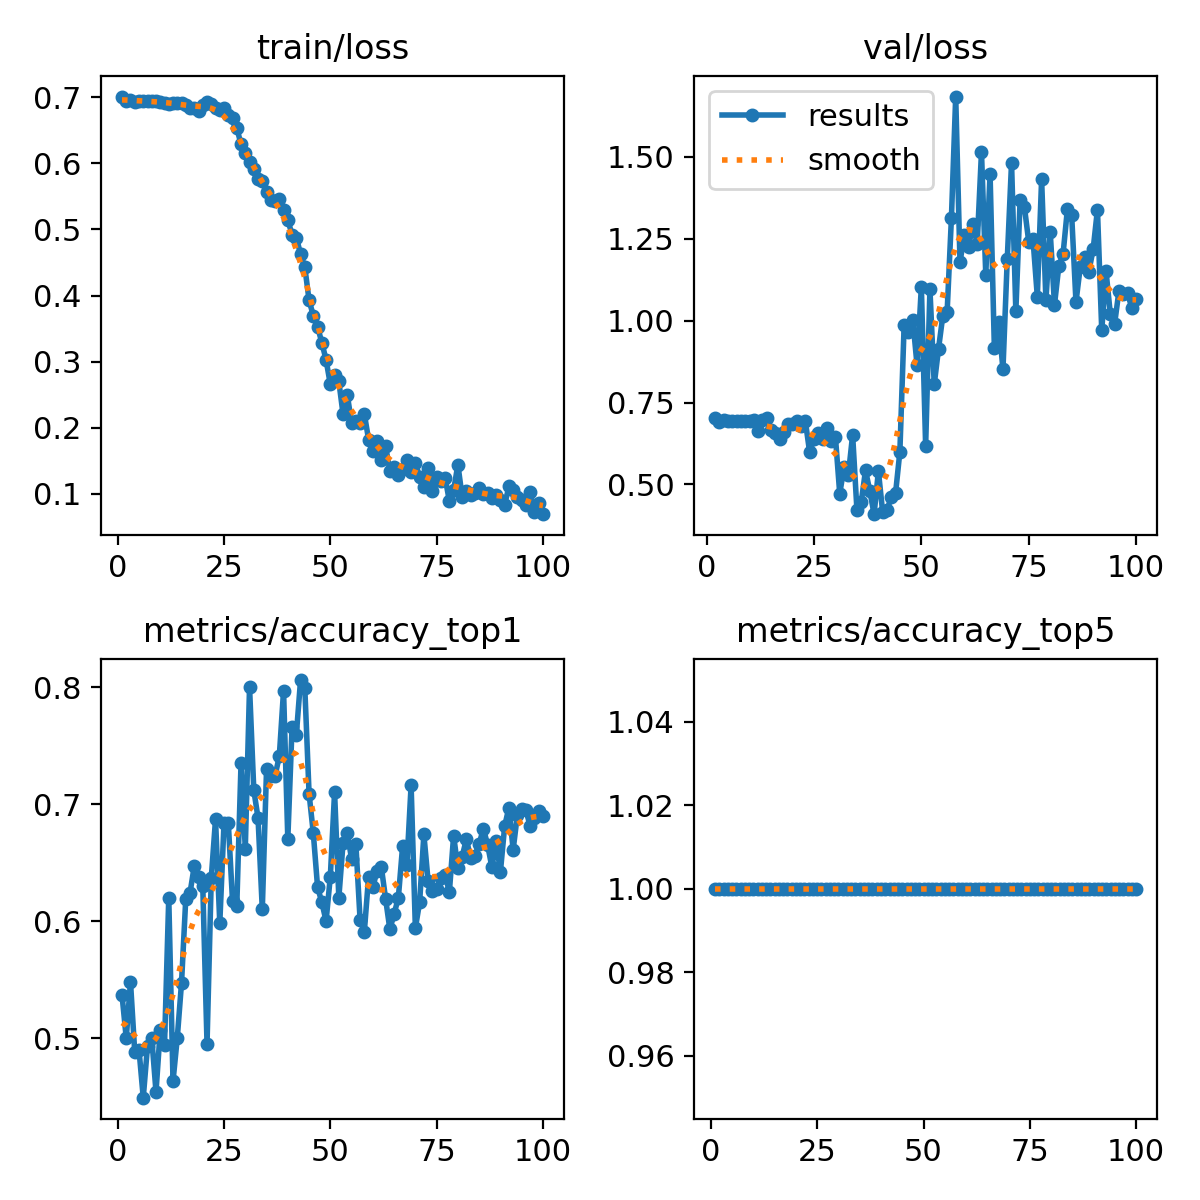

The data file committed next to this chart (first rows):
epoch, time, train/loss, metrics/accuracy_top1, metrics/accuracy_top5, val/loss, lr/pg0, lr/pg1, lr/pg2
1, 57.74, 0.7012, 0.537, 1, nan, 0.0005542, 0.0005542, 0.0005542
2, 111.9, 0.6939, 0.5, 1, 0.7033, 0.001099, 0.001099, 0.001099
3, 164.4, 0.6953, 0.548, 1, 0.6913, 0.001633, 0.001633, 0.001633
4, 217.1, 0.6931, 0.488, 1, 0.6977, 0.001617, 0.001617, 0.001617
5, 270.3, 0.6945, 0.49, 1, 0.6949, 0.001601, 0.001601, 0.001601
6, 322.9, 0.695, 0.449, 1, 0.6933, 0.001584, 0.001584, 0.001584
7, 375.5, 0.6941, 0.493, 1, 0.6931, 0.001568, 0.001568, 0.001568
8, 428.7, 0.6937, 0.5, 1, 0.6931, 0.001551, 0.001551, 0.001551
9, 481.7, 0.6942, 0.454, 1, 0.694, 0.001535, 0.001535, 0.001535
10, 534.4, 0.6933, 0.507, 1, 0.6933, 0.001518, 0.001518, 0.001518
11, 587, 0.6917, 0.494, 1, 0.6959, 0.001502, 0.001502, 0.001502
12, 639.9, 0.6901, 0.62, 1, 0.662, 0.001485, 0.001485, 0.001485
13, 692.7, 0.6913, 0.463, 1, 0.6965, 0.001469, 0.001469, 0.001469
14, 745.6, 0.6919, 0.5, 1, 0.703, 0.001452, 0.001452, 0.001452
15, 798.9, 0.6918, 0.547, 1, 0.6678, 0.001436, 0.001436, 0.001436
16, 851.9, 0.6887, 0.619, 1, 0.6565, 0.001419, 0.001419, 0.001419
17, 905.3, 0.6838, 0.624, 1, 0.6396, 0.001403, 0.001403, 0.001403
18, 958.4, 0.6834, 0.647, 1, 0.6615, 0.001386, 0.001386, 0.001386
19, 1012, 0.6793, 0.638, 1, 0.6848, 0.00137, 0.00137, 0.00137
20, 1065, 0.6887, 0.63, 1, 0.6849, 0.001353, 0.001353, 0.001353
21, 1118, 0.6933, 0.495, 1, 0.6936, 0.001337, 0.001337, 0.001337
22, 1172, 0.6901, 0.637, 1, 0.6796, 0.00132, 0.00132, 0.00132
23, 1225, 0.6836, 0.687, 1, 0.6928, 0.001304, 0.001304, 0.001304
24, 1278, 0.6812, 0.598, 1, 0.5979, 0.001287, 0.001287, 0.001287
25, 1332, 0.6845, 0.684, 1, 0.64, 0.001271, 0.001271, 0.001271
26, 1385, 0.6733, 0.684, 1, 0.6582, 0.001254, 0.001254, 0.001254
27, 1438, 0.6688, 0.617, 1, 0.6379, 0.001238, 0.001238, 0.001238
28, 1491, 0.6535, 0.613, 1, 0.6726, 0.001221, 0.001221, 0.001221
29, 1544, 0.629, 0.735, 1, 0.632, 0.001205, 0.001205, 0.001205
30, 1596, 0.616, 0.662, 1, 0.6443, 0.001188, 0.001188, 0.001188
31, 1649, 0.6028, 0.8, 1, 0.4718, 0.001172, 0.001172, 0.001172
32, 1702, 0.5913, 0.712, 1, 0.5523, 0.001155, 0.001155, 0.001155
33, 1756, 0.577, 0.688, 1, 0.5291, 0.001139, 0.001139, 0.001139
34, 1809, 0.573, 0.61, 1, 0.6513, 0.001122, 0.001122, 0.001122
35, 1864, 0.5568, 0.73, 1, 0.4231, 0.001106, 0.001106, 0.001106
36, 1917, 0.5442, 0.724, 1, 0.4454, 0.001089, 0.001089, 0.001089
37, 1970, 0.5432, 0.724, 1, 0.5432, 0.001073, 0.001073, 0.001073
38, 2023, 0.5456, 0.741, 1, 0.48, 0.001056, 0.001056, 0.001056
39, 2076, 0.5302, 0.797, 1, 0.4093, 0.00104, 0.00104, 0.00104
40, 2129, 0.515, 0.67, 1, 0.5405, 0.001023, 0.001023, 0.001023
41, 2182, 0.4915, 0.766, 1, 0.4151, 0.001007, 0.001007, 0.001007
42, 2234, 0.4878, 0.759, 1, 0.4221, 0.0009904, 0.0009904, 0.0009904
43, 2287, 0.4629, 0.806, 1, 0.4614, 0.0009739, 0.0009739, 0.0009739
44, 2340, 0.4428, 0.799, 1, 0.4738, 0.0009574, 0.0009574, 0.0009574
45, 2393, 0.393, 0.709, 1, 0.5999, 0.0009409, 0.0009409, 0.0009409
46, 2446, 0.3695, 0.675, 1, 0.9879, 0.0009244, 0.0009244, 0.0009244
47, 2499, 0.3526, 0.629, 1, 0.967, 0.0009078, 0.0009078, 0.0009078
48, 2552, 0.3289, 0.616, 1, 1.003, 0.0008913, 0.0008913, 0.0008913
49, 2605, 0.3025, 0.6, 1, 0.8644, 0.0008748, 0.0008748, 0.0008748
50, 2658, 0.2656, 0.638, 1, 1.104, 0.0008583, 0.0008583, 0.0008583
51, 2711, 0.2796, 0.71, 1, 0.6175, 0.0008418, 0.0008418, 0.0008418
52, 2764, 0.2702, 0.62, 1, 1.096, 0.0008253, 0.0008253, 0.0008253
53, 2817, 0.2202, 0.667, 1, 0.8055, 0.0008088, 0.0008088, 0.0008088
54, 2870, 0.2491, 0.675, 1, 0.9143, 0.0007923, 0.0007923, 0.0007923
55, 2923, 0.2072, 0.653, 1, 1.016, 0.0007758, 0.0007758, 0.0007758
56, 2977, 0.2098, 0.666, 1, 1.026, 0.0007593, 0.0007593, 0.0007593
57, 3029, 0.2066, 0.601, 1, 1.313, 0.0007428, 0.0007428, 0.0007428
58, 3082, 0.2208, 0.591, 1, 1.685, 0.0007263, 0.0007263, 0.0007263
59, 3135, 0.182, 0.638, 1, 1.179, 0.0007098, 0.0007098, 0.0007098
60, 3190, 0.1654, 0.629, 1, 1.261, 0.0006933, 0.0006933, 0.0006933
... 40 more rows
